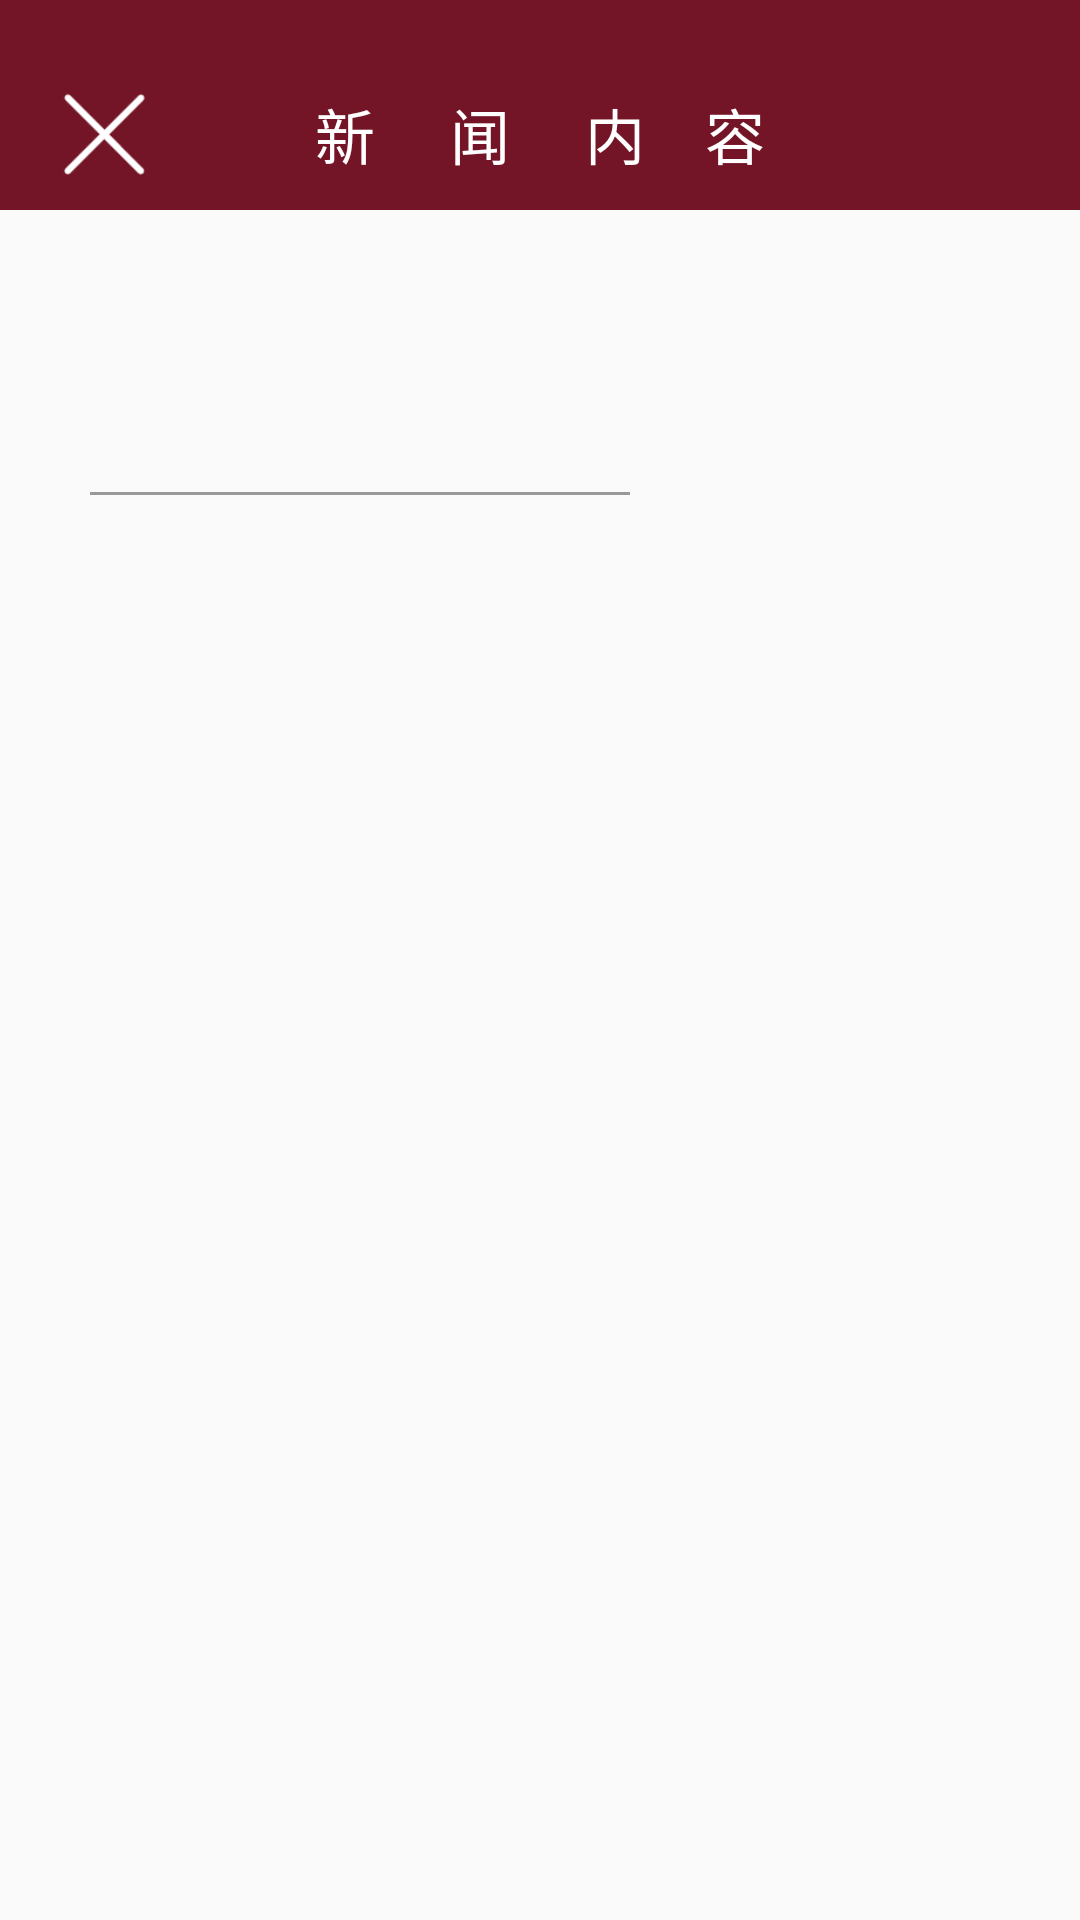

Android layout source for this screen:
<!-- AndroidManifest.xml: application theme AppTheme -->
<!-- res/layout/activity_fragment_index_news_content.xml -->
<?xml version="1.0" encoding="utf-8"?>
<RelativeLayout xmlns:android="http://schemas.android.com/apk/res/android"
    xmlns:app="http://schemas.android.com/apk/res-auto"
    xmlns:tools="http://schemas.android.com/tools"
    android:layout_width="match_parent"
    android:layout_height="match_parent"
    tools:context=".Fragment_index_news_contentActivity">

    <RelativeLayout
        android:background="#731527"
        android:id="@+id/rl_fragmentindexnewscontent_title"
        android:layout_width="match_parent"
        android:layout_height="70dp">

        <TextView
            android:id="@+id/fragmentindexnewscontent_title"
            android:textColor="#ffffff"
            android:text="新     闻     内    容"
            android:textSize="20dp"
            android:layout_marginTop="30dp"
            android:layout_centerHorizontal="true"
            android:layout_width="wrap_content"
            android:layout_height="wrap_content" />

        <ImageView
            android:paddingTop="20dp"
            android:src="@drawable/icon_back"
            android:id="@+id/btn_fragmentindexnewscontent_back"
            android:background="@drawable/style_button_back"
            android:layout_width="70dp"
            android:layout_height="70dp" />

    </RelativeLayout>

    <TextView
        android:layout_below="@+id/rl_fragmentindexnewscontent_title"
        android:layout_marginTop="20dp"
        android:textColor="#000"
        android:textSize="30dp"
        android:layout_marginLeft="30dp"
        android:id="@+id/tv_fragmentindexnewscontent_title"
        android:layout_width="wrap_content"
        android:layout_height="wrap_content" />

    <TextView
        android:textSize="10dp"
        android:layout_marginLeft="30dp"
        android:layout_marginTop="10dp"
        android:layout_below="@+id/tv_fragmentindexnewscontent_title"
        android:id="@+id/tv_fragmentindexnewscontent_time"
        android:layout_width="wrap_content"
        android:layout_height="wrap_content" />

    <View
        android:id="@+id/v_fragmentindexnewsocontent_line"
        android:background="#999"
        android:layout_marginLeft="30dp"
        android:layout_marginTop="10dp"
        android:layout_below="@+id/tv_fragmentindexnewscontent_time"
        android:layout_width="180dp"
        android:layout_height="1dp" />

    <TextView
        android:layout_marginLeft="30dp"
        android:textColor="#111"
        android:textSize="18dp"
        android:id="@+id/tv_fragmentindexnewscontent_content"
        android:layout_marginBottom="20dp"
        android:layout_marginTop="10dp"
        android:layout_below="@+id/v_fragmentindexnewsocontent_line"
        android:layout_width="300dp"
        android:layout_height="match_parent" />

</RelativeLayout>
<!-- resources referenced by this layout -->
<resources>
  <!-- drawable icon_back: png bitmap (drawable, 1203 bytes) -->
  <!-- drawable style_button_back (drawable) -->
  <?xml version="1.0" encoding="utf-8"?>
  <selector xmlns:android="http://schemas.android.com/apk/res/android">
  
      <item android:state_pressed="true">
          <shape>
              <solid android:color="#ff300910"/>
          </shape>
      </item>
  
      <item android:state_hovered="true">
          <shape>
              <solid android:color="#ff300910"/>
          </shape>
      </item>
  
      <item>
          <shape>
              <solid android:color="#731527"/>
          </shape>
      </item>
  
  </selector>
  <style name="AppTheme" parent="Theme.AppCompat.Light.NoActionBar">
          
          <item name="android:windowTranslucentStatus">true</item>
          <item name="colorPrimary">@color/colorPrimary</item>
          <item name="colorPrimaryDark">@color/colorPrimaryDark</item>
          <item name="colorAccent">@color/colorAccent</item>
      </style>
  <!-- not gathered from this repository: default colours our renderer supplied (Android Studio template values) -->
  <color name="colorPrimary">#FF6200EE</color>
  <color name="colorPrimaryDark">#FF3700B3</color>
  <color name="colorAccent">#FF03DAC5</color>
</resources>
